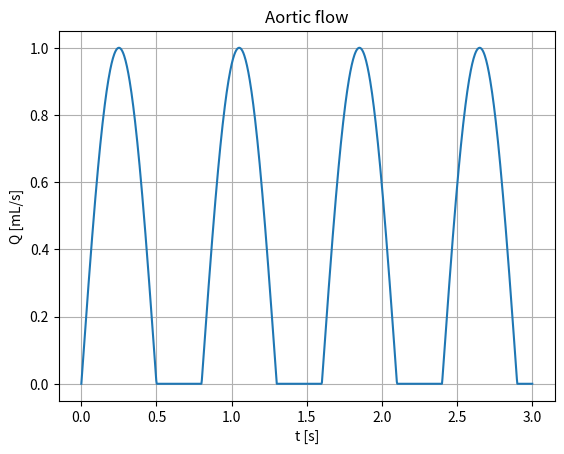

Reproduce this figure in Python.
from matplotlib.pyplot import grid, plot, show, title, xlabel, ylabel
from numpy import linspace, pi, sin

R = 1.0
C = 1.5
t = linspace(0, 3, 1000)
Q_max = 1
t_s = 0.5
T = 0.8


def Q(t):
    t_c = t % T
    if t_c < t_s:
        return Q_max * sin(pi * t_c / t_s)
    else:
        return 0.0


def f(Q, P):
    return Q / C - P / R * C


Q = [Q(i) for i in t]
plot(t, Q)
xlabel("t [s]")
ylabel("Q [mL/s]")
title("Aortic flow")
grid(True)
show()
